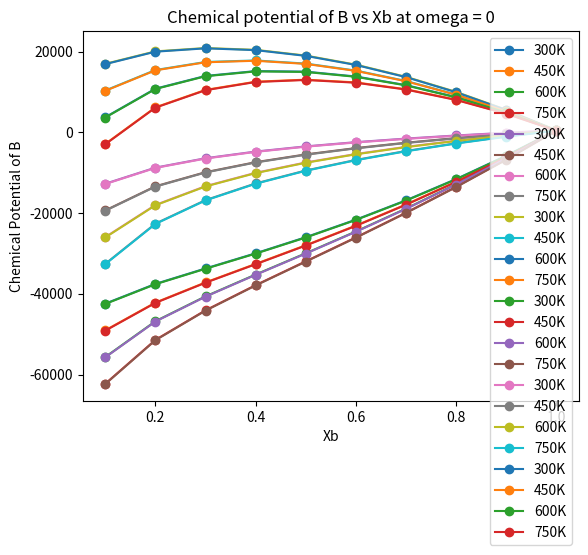

Write Python code to recreate this figure.
import math
import matplotlib.pyplot as plt
import numpy as np

temp_values = [300, 450, 600, 750]
omega_values = [-30000, 0, 30000]

dictionary1 = {}
dictionary2 = {}

mole_fractions = ['Xa', 'Xb']
dictionary1['Xa'] = 506
dictionary1['Xb'] = 430

dictionary2['Xa'] = 'A'
dictionary2['Xb'] = 'B'

for mole_fraction in mole_fractions:
    for omega in omega_values:
        for temp in temp_values:
            x = []
            y = []

            for X in np.arange(0.1, 1.1, 0.1):
                U = dictionary1[mole_fraction] + 8.314 * temp * 2.303 * math.log(X) + omega * (1 - (X ** 2))
                x.append(X)
                y.append(U)
            plt.plot(x, y, label = str(temp) + 'K', marker = 'o')
            plt.xlabel(mole_fraction)
            plt.ylabel('Chemical Potential of ' + dictionary2[mole_fraction])
            plt.title('Chemical potential of ' + dictionary2[mole_fraction] + ' vs ' + mole_fraction + ' at omega = ' + str(0))
            plt.legend()
        plt.show()